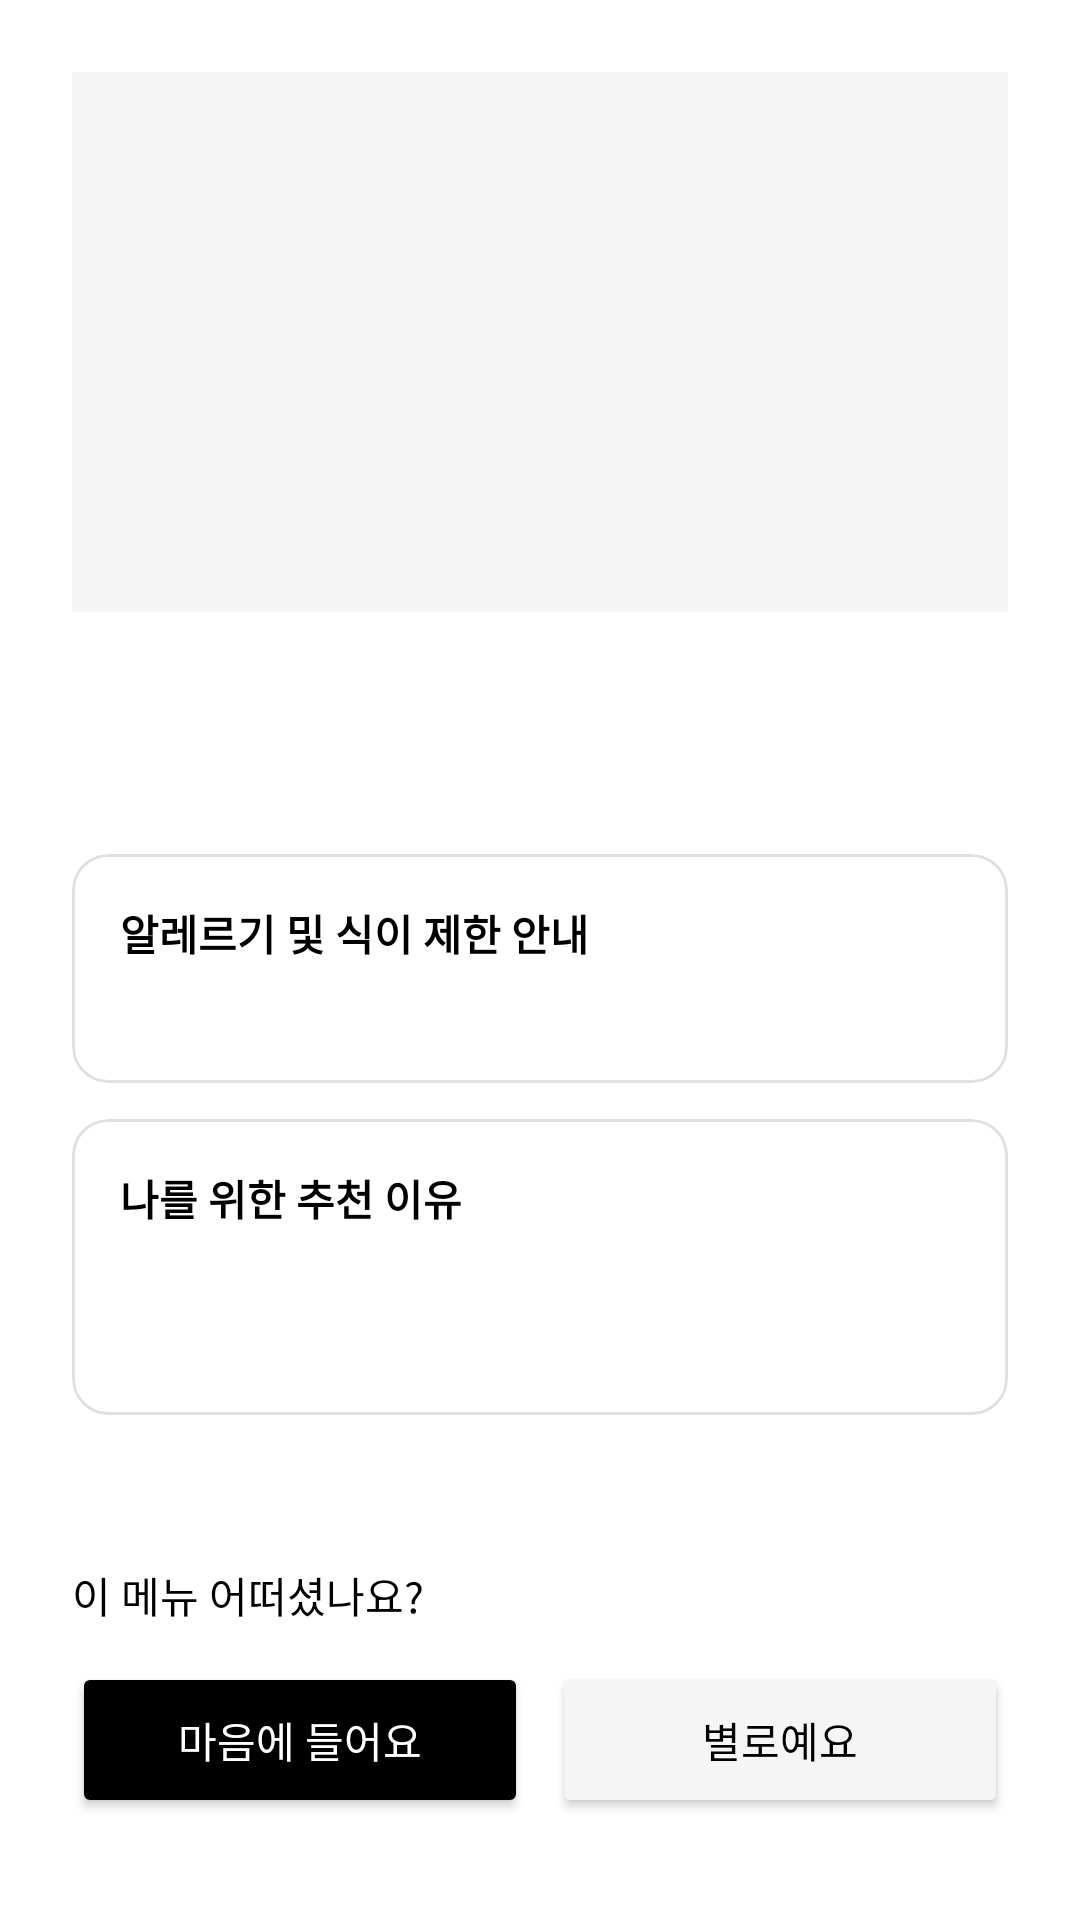

Here is an Android app screen rendered from its layout file. Give the layout XML and the strings, colors and styles it references.
<!-- AndroidManifest.xml: application theme Theme.AURAPASS2026 -->
<!-- res/layout/fragment_menu_detail.xml -->
<?xml version="1.0" encoding="utf-8"?>
<ScrollView xmlns:android="http://schemas.android.com/apk/res/android"
    xmlns:app="http://schemas.android.com/apk/res-auto"
    android:layout_width="match_parent"
    android:layout_height="match_parent"
    android:background="@color/white">

    <LinearLayout
        android:layout_width="match_parent"
        android:layout_height="wrap_content"
        android:orientation="vertical"
        android:padding="24dp">

        <View android:layout_width="match_parent" android:layout_height="180dp"
            android:background="@color/surface" android:layout_marginBottom="16dp" />

        <TextView android:id="@+id/tv_menu_name" android:layout_width="match_parent"
            android:layout_height="wrap_content" android:textSize="20sp" android:textStyle="bold"
            android:textColor="@color/black" android:layout_marginBottom="4dp" />

        <TextView android:id="@+id/tv_menu_category" android:layout_width="match_parent"
            android:layout_height="wrap_content" android:textSize="13sp"
            android:textColor="@color/text_secondary" android:layout_marginBottom="16dp" />

        
        <com.google.android.material.card.MaterialCardView
            android:layout_width="match_parent" android:layout_height="wrap_content"
            app:cardCornerRadius="12dp" app:cardElevation="0dp"
            app:strokeWidth="1dp" app:strokeColor="@color/divider"
            android:layout_marginBottom="12dp">
            <LinearLayout android:layout_width="match_parent" android:layout_height="wrap_content"
                android:orientation="vertical" android:padding="16dp">
                <TextView android:layout_width="wrap_content" android:layout_height="wrap_content"
                    android:text="알레르기 및 식이 제한 안내" android:textSize="14sp" android:textStyle="bold"
                    android:textColor="@color/black" android:layout_marginBottom="6dp" />
                <TextView android:id="@+id/tv_allergy_info" android:layout_width="match_parent"
                    android:layout_height="wrap_content" android:textSize="13sp" android:textColor="@color/black" />
            </LinearLayout>
        </com.google.android.material.card.MaterialCardView>

        
        <com.google.android.material.card.MaterialCardView
            android:layout_width="match_parent" android:layout_height="wrap_content"
            app:cardCornerRadius="12dp" app:cardElevation="0dp"
            app:strokeWidth="1dp" app:strokeColor="@color/divider"
            android:layout_marginBottom="12dp">
            <LinearLayout android:layout_width="match_parent" android:layout_height="wrap_content"
                android:orientation="vertical" android:padding="16dp">
                <TextView android:layout_width="wrap_content" android:layout_height="wrap_content"
                    android:text="나를 위한 추천 이유" android:textSize="14sp" android:textStyle="bold"
                    android:textColor="@color/black" android:layout_marginBottom="6dp" />
                <TextView android:id="@+id/tv_recommend_reason" android:layout_width="match_parent"
                    android:layout_height="wrap_content" android:textSize="13sp"
                    android:textColor="@color/text_secondary" android:lineSpacingExtra="4dp" />
                <TextView android:id="@+id/tv_tags" android:layout_width="match_parent"
                    android:layout_height="wrap_content" android:textSize="12sp"
                    android:textColor="@color/text_hint" android:layout_marginTop="6dp" />
            </LinearLayout>
        </com.google.android.material.card.MaterialCardView>

        
        <TextView android:id="@+id/tv_temp_option" android:layout_width="match_parent"
            android:layout_height="wrap_content" android:textSize="13sp"
            android:textColor="@color/text_secondary" android:layout_marginBottom="20dp" />

        <TextView android:layout_width="wrap_content" android:layout_height="wrap_content"
            android:text="이 메뉴 어떠셨나요?" android:textSize="14sp" android:textColor="@color/black"
            android:layout_marginBottom="12dp" />

        <LinearLayout android:layout_width="match_parent" android:layout_height="wrap_content"
            android:orientation="horizontal">
            <Button android:id="@+id/btn_like" android:layout_width="0dp" android:layout_height="52dp"
                android:layout_weight="1" android:text="마음에 들어요"
                android:backgroundTint="@color/black" android:textColor="@color/white"
                android:layout_marginEnd="8dp" />
            <Button android:id="@+id/btn_dislike" android:layout_width="0dp" android:layout_height="52dp"
                android:layout_weight="1" android:text="별로예요"
                android:backgroundTint="@color/surface" android:textColor="@color/black" />
        </LinearLayout>

    </LinearLayout>
</ScrollView>
<!-- resources referenced by this layout -->
<resources>
  <color name="black">#FF000000</color>
  <color name="divider">#FFE0E0E0</color>
  <color name="surface">#FFF5F5F5</color>
  <color name="text_hint">#FF999999</color>
  <color name="text_secondary">#FF666666</color>
  <color name="white">#FFFFFFFF</color>
  <style name="Theme.AURAPASS2026" parent="Theme.MaterialComponents.DayNight.NoActionBar">
          <item name="colorPrimary">@color/black</item>
          <item name="colorPrimaryVariant">@color/brand_accent</item>
          <item name="colorOnPrimary">@color/white</item>
          <item name="colorSecondary">@color/black</item>
          <item name="colorOnSecondary">@color/white</item>
          <item name="android:colorBackground">@color/white</item>
          <item name="colorSurface">@color/white</item>
          <item name="colorOnSurface">@color/black</item>
          <item name="android:statusBarColor">@color/white</item>
          <item name="android:windowLightStatusBar">true</item>
          
          <item name="bottomNavigationStyle">@style/Widget.AURAPASS.BottomNavigation</item>
      </style>
  <color name="brand_accent">#FF333333</color>
  <style name="Widget.AURAPASS.BottomNavigation" parent="Widget.MaterialComponents.BottomNavigationView">
          <item name="labelVisibilityMode">labeled</item>
          <item name="itemIconSize">22dp</item>
      </style>
</resources>
